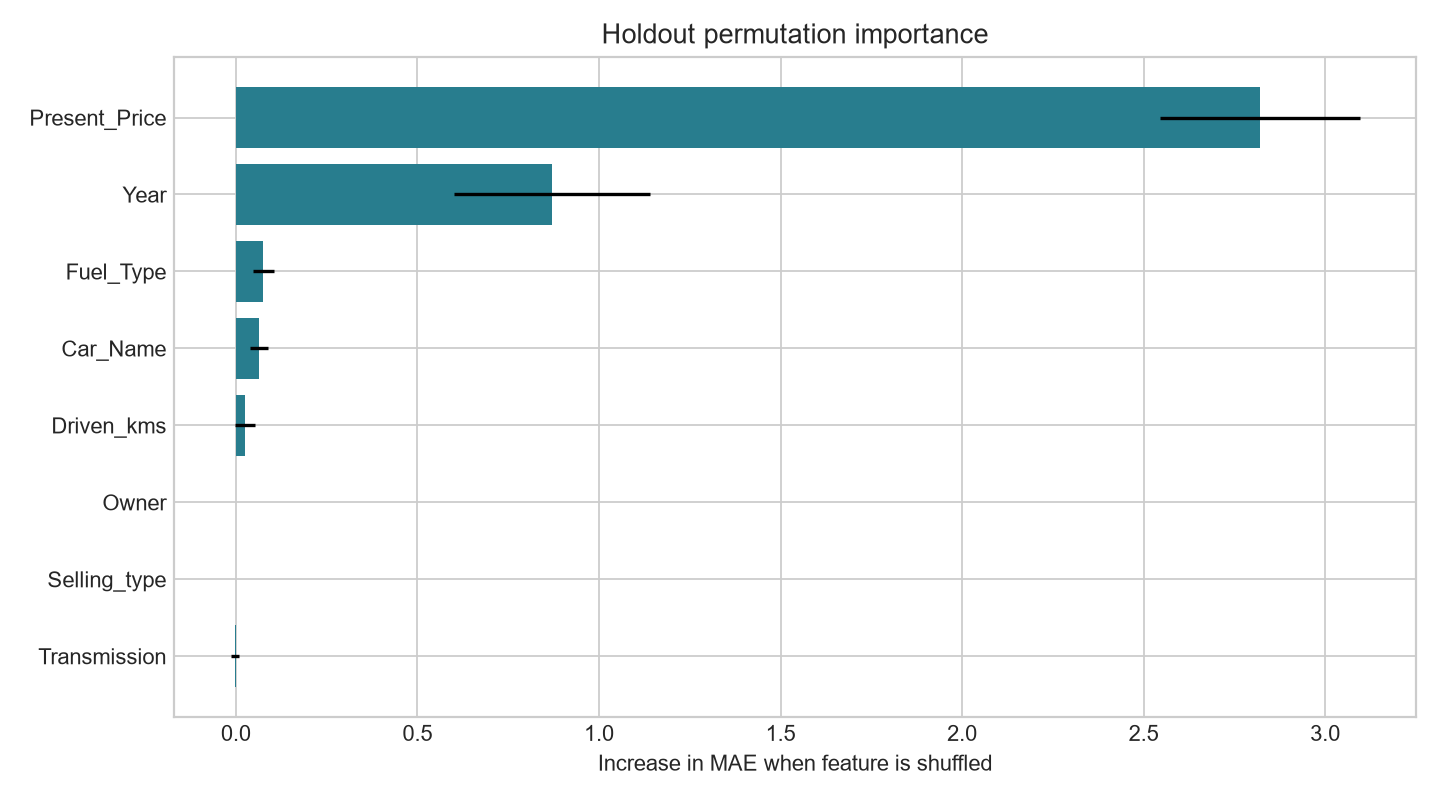

Source data for this figure (header and first rows):
feature, mae_increase, std
Transmission, -0.003074, 0.01145
Selling_type, 0.0, 0.0
Owner, 0.0, 0.0
Driven_kms, 0.02582, 0.02763
Car_Name, 0.06411, 0.02445
Fuel_Type, 0.07596, 0.02846
Year, 0.8704, 0.2701
Present_Price, 2.821, 0.2741
